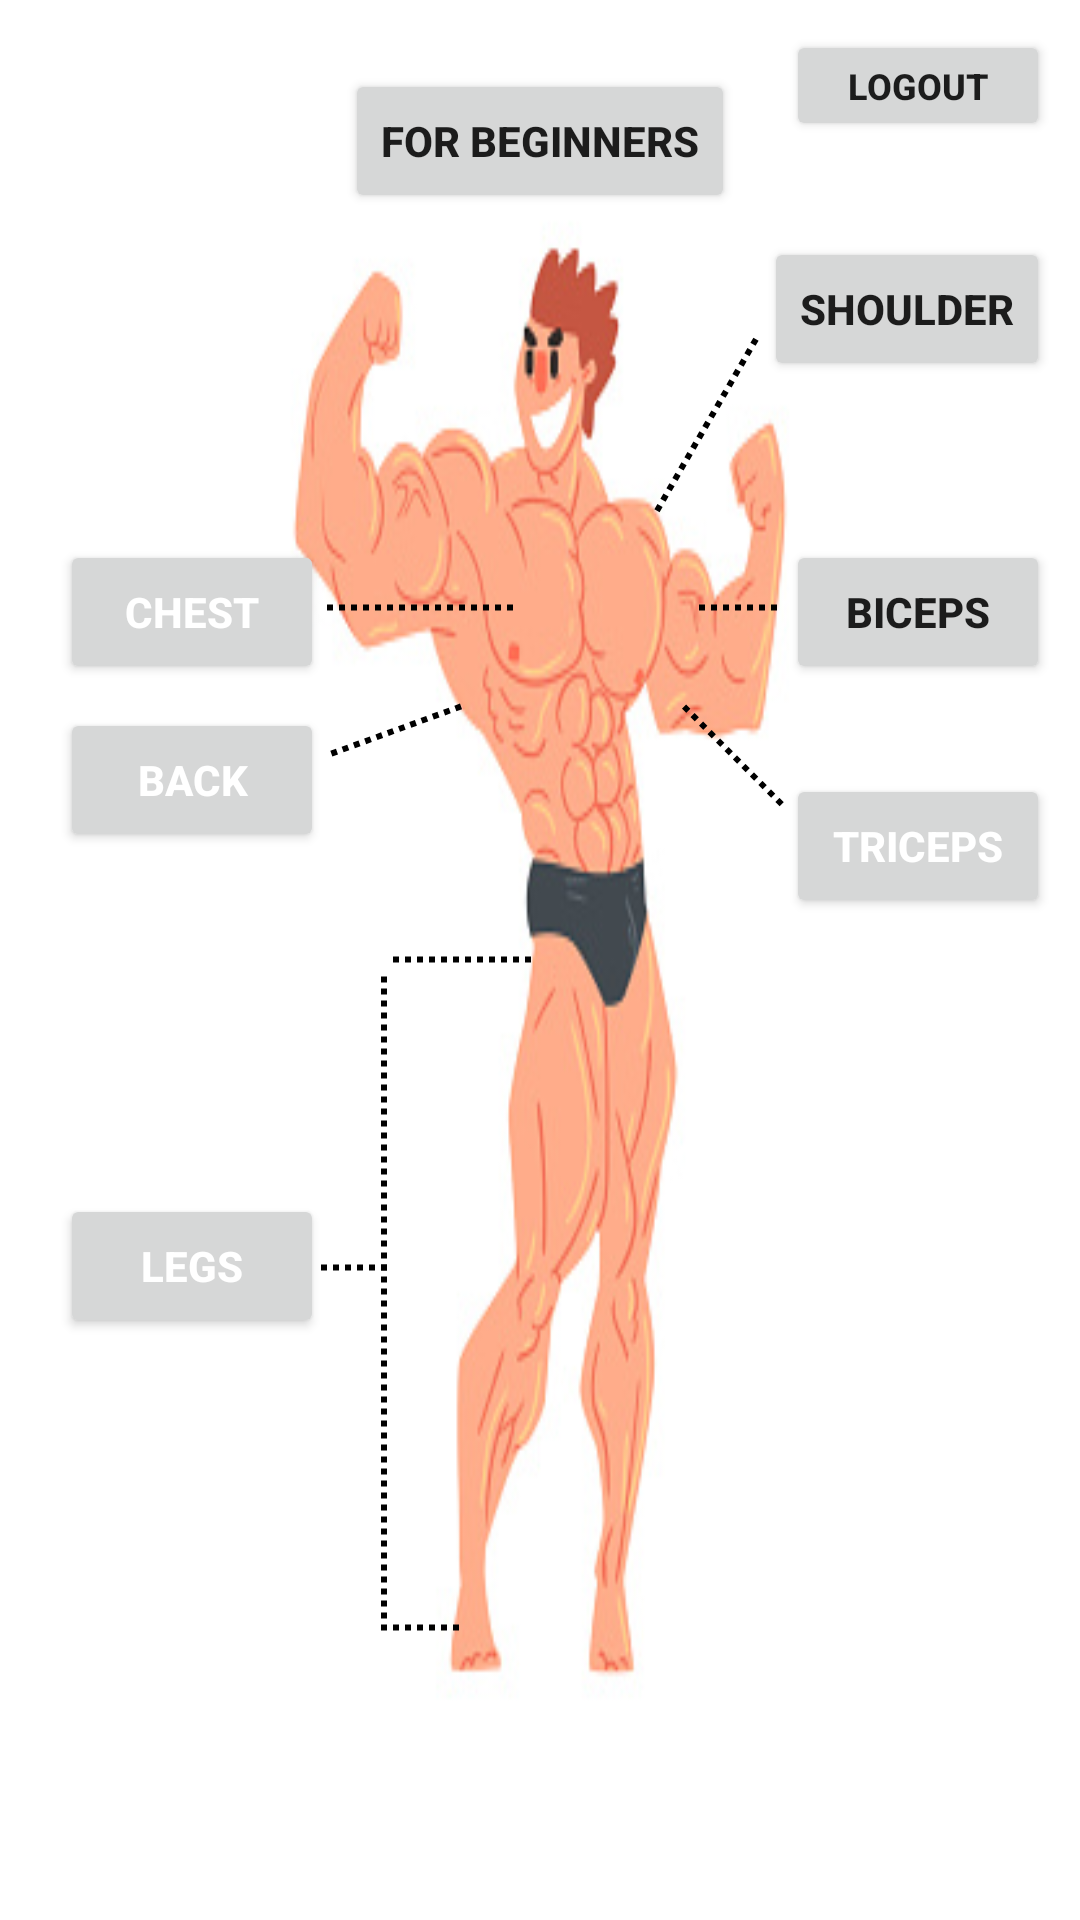

Reconstruct the res/layout file that produces this screen, plus the resources it refers to.
<!-- AndroidManifest.xml: application theme Theme.MyFitnessApp -->
<!-- res/layout/activity_skip_step.xml -->
<?xml version="1.0" encoding="utf-8"?>
<RelativeLayout xmlns:android="http://schemas.android.com/apk/res/android"
    xmlns:app="http://schemas.android.com/apk/res-auto"
    xmlns:tools="http://schemas.android.com/tools"
    android:layout_width="match_parent"
    android:layout_height="match_parent"
    android:background="@drawable/bodyanatomy"
    tools:context="SkipStep">

    <Button
        android:id="@+id/btn_triceps"
        android:layout_width="wrap_content"
        android:layout_height="wrap_content"
        android:layout_alignParentTop="true"
        android:layout_alignParentEnd="true"
        android:layout_marginTop="258dp"
        android:layout_marginEnd="10dp"
        android:onClick="Clicktriceps"
        android:text="TRICEPS"
        android:textColor="@color/white"
        android:textStyle="bold" />

    <Button
        android:id="@+id/btn_back"
        android:layout_width="wrap_content"
        android:layout_height="wrap_content"
        android:layout_alignParentTop="true"
        android:layout_marginStart="20dp"
        android:layout_marginTop="236dp"
        android:onClick="Clickback"
        android:text="BACK"
        android:textColor="@color/white"
        android:textStyle="bold" />

    <Button
        android:id="@+id/btn_legs"
        android:layout_width="wrap_content"
        android:layout_height="wrap_content"
        android:layout_alignParentTop="true"
        android:layout_centerVertical="true"
        android:layout_marginStart="20dp"
        android:layout_marginTop="398dp"
        android:onClick="Clicklegs"
        android:text="LEGS"
        android:textColor="@color/white"
        android:textStyle="bold" />

    <Button
        android:id="@+id/btn_chest"
        android:layout_width="wrap_content"
        android:layout_height="wrap_content"
        android:layout_alignParentTop="true"
        android:layout_marginStart="20dp"
        android:layout_marginTop="180dp"
        android:onClick="Clickchest"
        android:text="CHEST"
        android:textColor="@color/white"
        android:textStyle="bold" />

    <Button
        android:id="@+id/btn_shoulder"
        android:layout_width="wrap_content"
        android:layout_height="wrap_content"
        android:layout_alignParentTop="true"
        android:layout_alignParentEnd="true"
        android:layout_marginTop="79dp"
        android:layout_marginEnd="10dp"
        android:onClick="Clickshoulder"
        android:text="SHOULDER"
        android:textStyle="bold" />

    <Button
        android:id="@+id/btn3"
        android:layout_width="wrap_content"
        android:layout_height="wrap_content"
        android:layout_alignParentTop="true"
        android:layout_centerHorizontal="true"
        android:layout_marginTop="23dp"
        android:onClick="Click_by"
        android:text="FOR BEGINNERS"
        android:textStyle="bold" />


    <View
        android:id="@+id/line_chest"
        android:layout_width="65dp"
        android:layout_height="5dp"
        android:layout_marginTop="200dp"
        android:layout_toEndOf="@+id/btn_chest"
        android:background="@drawable/dashedline" />

    <View
        android:id="@+id/line_biceps"
        android:layout_width="30dp"
        android:layout_height="5dp"
        android:layout_marginTop="200dp"
        android:layout_marginEnd="0dp"
        android:layout_toStartOf="@+id/btn_biceps"
        android:background="@drawable/dashedline"
        app:layout_constraintEnd_toEndOf="parent"
        app:layout_constraintStart_toStartOf="parent" />

    <View
        android:id="@+id/line_triceps"
        android:layout_width="50dp"
        android:layout_height="5dp"
        android:layout_alignParentStart="true"
        android:layout_marginStart="220dp"
        android:layout_marginTop="250dp"
        android:background="@drawable/dashedline"
        android:rotation="45"
        app:layout_constraintEnd_toEndOf="parent"
        app:layout_constraintStart_toStartOf="parent" />

    <View
        android:id="@+id/line_legs"
        android:layout_width="50dp"
        android:layout_height="5dp"
        android:layout_alignParentStart="true"
        android:layout_centerVertical="true"
        android:layout_marginStart="130dp"
        android:layout_marginTop="370dp"
        android:background="@drawable/dashedline"
        app:layout_constraintEnd_toEndOf="parent"
        app:layout_constraintStart_toStartOf="parent" />

    <View
        android:id="@+id/line_legs2"
        android:layout_width="25dp"
        android:layout_height="5dp"
        android:layout_alignParentStart="true"
        android:layout_marginStart="130dp"
        android:layout_marginTop="540dp"
        android:background="@drawable/dashedline"
        app:layout_constraintEnd_toEndOf="parent"
        app:layout_constraintStart_toStartOf="parent" />

    <View
        android:id="@+id/line_legs3"
        android:layout_width="220dp"
        android:layout_height="5dp"
        android:layout_alignParentStart="true"
        android:layout_marginStart="18dp"
        android:layout_marginTop="432dp"
        android:background="@drawable/dashedline"
        android:rotation="90"
        app:layout_constraintEnd_toEndOf="parent"
        app:layout_constraintStart_toStartOf="parent" />

    <View
        android:id="@+id/line_legs4"
        android:layout_width="25dp"
        android:layout_height="5dp"
        android:layout_alignParentStart="true"
        android:layout_marginStart="106dp"
        android:layout_marginTop="420dp"
        android:background="@drawable/dashedline"
        app:layout_constraintEnd_toEndOf="parent"
        app:layout_constraintStart_toStartOf="parent" />

    <View
        android:id="@+id/line_back"
        android:layout_width="50dp"
        android:layout_height="6dp"
        android:layout_marginTop="240dp"
        android:layout_toEndOf="@+id/btn_back"
        android:background="@drawable/dashedline"
        android:rotation="-20"
        app:layout_constraintEnd_toEndOf="parent"
        app:layout_constraintStart_toStartOf="parent" />


    <View
        android:id="@+id/line_shoulder"
        android:layout_width="70dp"
        android:layout_height="5dp"
        android:layout_alignParentStart="true"
        android:layout_marginStart="200dp"
        android:layout_marginTop="140dp"
        android:background="@drawable/dashedline"
        android:rotation="120"
        app:layout_constraintEnd_toEndOf="parent"
        app:layout_constraintStart_toStartOf="parent" />

    <Button
        android:id="@+id/btn_biceps"
        android:layout_width="wrap_content"
        android:layout_height="wrap_content"
        android:layout_alignParentTop="true"
        android:layout_alignParentEnd="true"
        android:layout_marginTop="180dp"
        android:layout_marginEnd="10dp"
        android:onClick="clickbiceps"
        android:text="Biceps"
        android:textAlignment="center"
        android:textStyle="bold" />

    <Button
        android:id="@+id/btn_logout3"
        android:layout_width="wrap_content"
        android:layout_height="37dp"
        android:layout_alignParentTop="true"
        android:layout_alignParentEnd="true"
        android:layout_marginTop="10dp"
        android:layout_marginEnd="10dp"
        android:onClick="clicklogout"
        android:text="Logout"
        android:textSize="12sp"
        android:textStyle="bold" />
</RelativeLayout>
<!-- resources referenced by this layout -->
<resources>
  <color name="white">#FFFFFFFF</color>
  <!-- drawable bodyanatomy: jpg bitmap (drawable, 33672 bytes) -->
  <!-- drawable dashedline (drawable) -->
  <?xml version="1.0" encoding="utf-8"?>
  <shape xmlns:android="http://schemas.android.com/apk/res/android"
      android:shape="line">
      <stroke android:width="2dp" android:dashWidth="2dp"  android:dashGap="2dp"
          android:color="#000"/>
  
  </shape>
  <style name="Theme.MyFitnessApp" parent="Theme.MaterialComponents.DayNight.DarkActionBar">
          
          <item name="colorPrimary">@color/purple_500</item>
          <item name="colorPrimaryVariant">@color/purple_700</item>
          <item name="colorOnPrimary">@color/white</item>
          
          <item name="colorSecondary">@color/teal_200</item>
          <item name="colorSecondaryVariant">@color/teal_700</item>
          <item name="colorOnSecondary">@color/black</item>
          
          <item name="android:statusBarColor" tools:targetApi="l">?attr/colorPrimaryVariant</item>
          
      </style>
  <color name="purple_500">#FF6200EE</color>
  <color name="purple_700">#FF3700B3</color>
  <color name="teal_200">#FF03DAC5</color>
  <color name="teal_700">#FF018786</color>
  <color name="black">#FF000000</color>
</resources>
